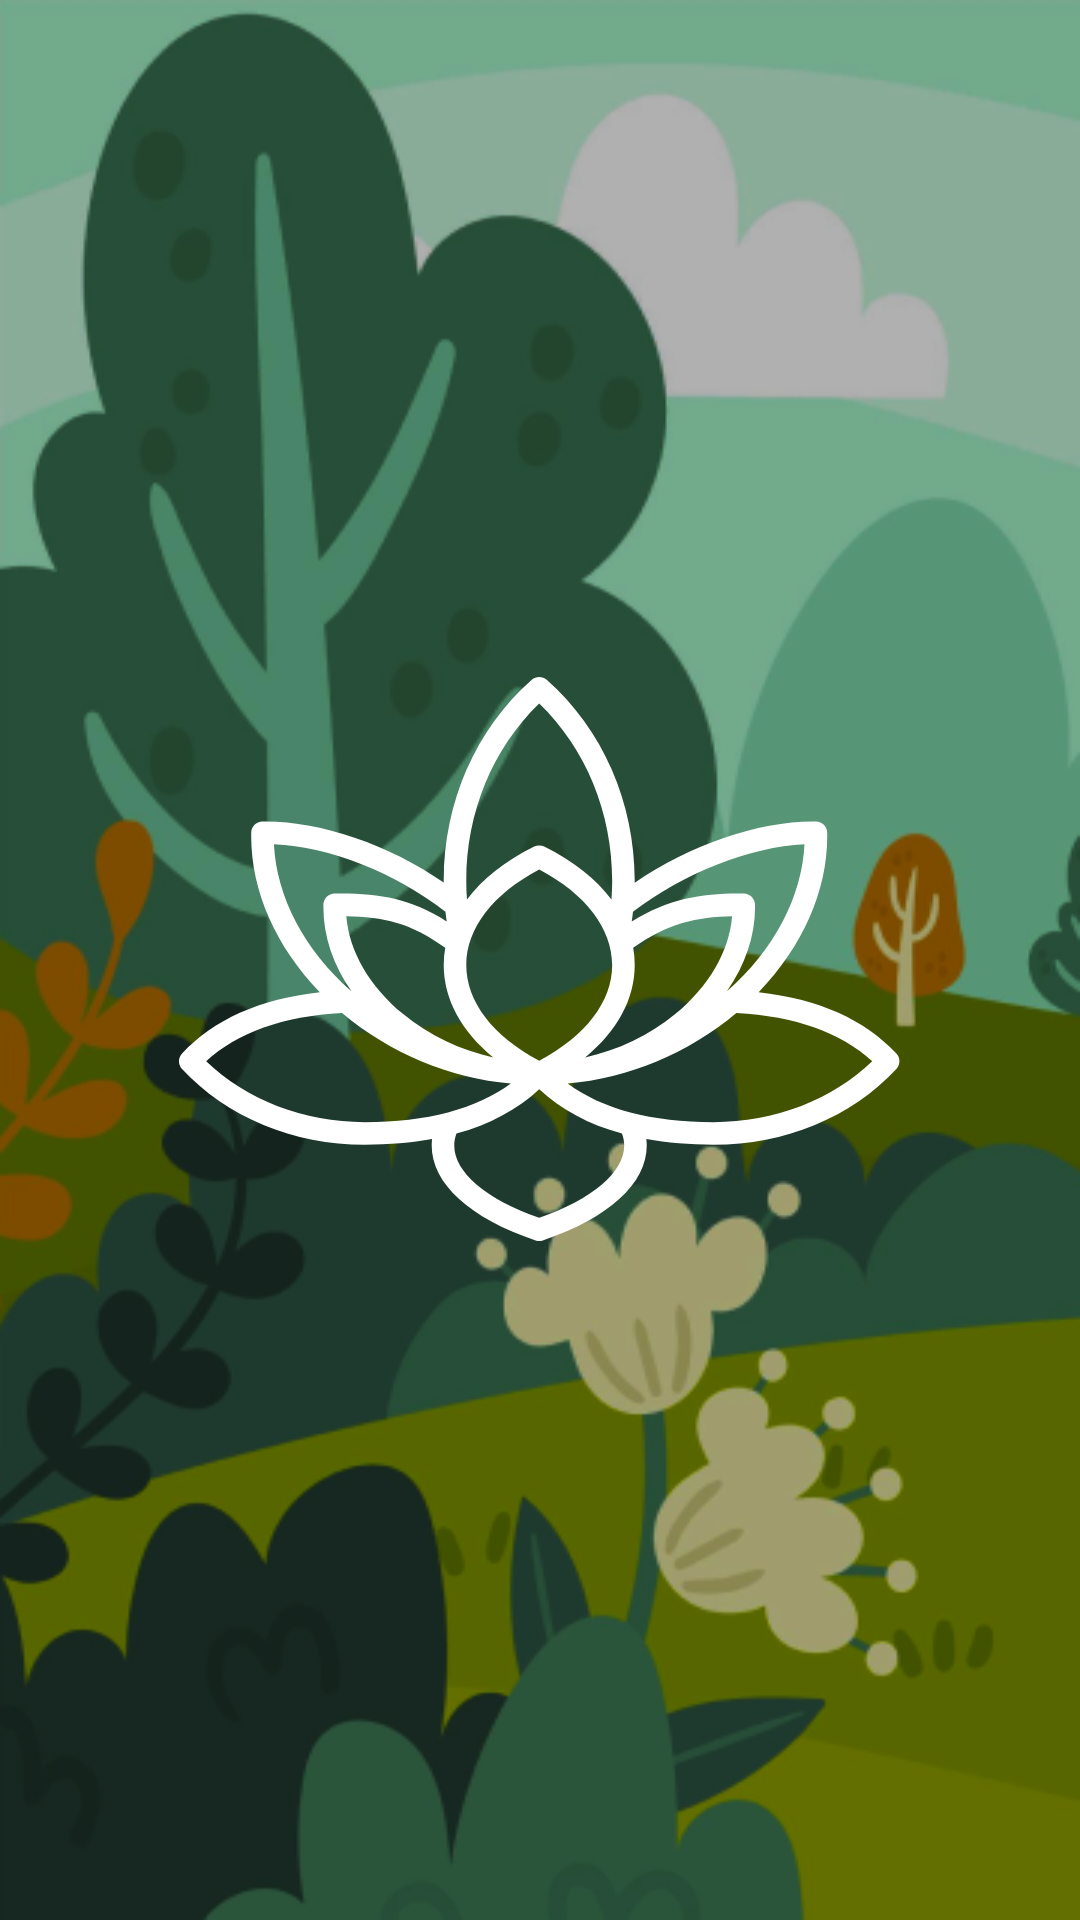

Produce the Android XML layout that renders to this screen, including the resource entries it uses.
<!-- AndroidManifest.xml: application theme Theme.RecyclerVeiw -->
<!-- res/layout/activity_main.xml -->
<?xml version="1.0" encoding="utf-8"?>
<androidx.constraintlayout.widget.ConstraintLayout xmlns:android="http://schemas.android.com/apk/res/android"
    xmlns:app="http://schemas.android.com/apk/res-auto"
    xmlns:tools="http://schemas.android.com/tools"
    android:layout_width="match_parent"
    android:layout_height="match_parent"
    android:background="@drawable/bg"
    tools:context=".MainActivity">

    <ImageView
        android:id="@+id/imageView"
        android:layout_width="wrap_content"
        android:layout_height="wrap_content"
        app:layout_constraintBottom_toBottomOf="parent"
        app:layout_constraintEnd_toEndOf="parent"
        app:layout_constraintStart_toStartOf="parent"
        app:layout_constraintTop_toTopOf="parent"
        app:srcCompat="@drawable/ic_logo" />
</androidx.constraintlayout.widget.ConstraintLayout>
<!-- resources referenced by this layout -->
<resources>
  <!-- drawable bg: png bitmap (drawable, 119603 bytes) -->
  <!-- drawable ic_logo: vector/xml drawable (drawable, 3164 chars, omitted) -->
  <style name="Theme.RecyclerVeiw" parent="Theme.MaterialComponents.DayNight.NoActionBar">
          
          <item name="colorPrimary">@color/green_3</item>
          <item name="colorPrimaryVariant">@color/green_3</item>
          <item name="colorOnPrimary">@color/green_2</item>
          
          <item name="colorSecondary">@color/teal_200</item>
          <item name="colorSecondaryVariant">@color/teal_700</item>
          <item name="colorOnSecondary">@color/black</item>
          <item name="windowActionBar">false</item>
          <item name="windowNoTitle">true</item>
          
          <item name="android:statusBarColor">@color/green</item>
          
  
      </style>
  <color name="green_3">#263F26</color>
  <color name="green_2">#01FFD1</color>
  <color name="teal_200">#FF03DAC5</color>
  <color name="teal_700">#FF018786</color>
  <color name="black">#FF000000</color>
  <color name="green">#162616</color>
</resources>
